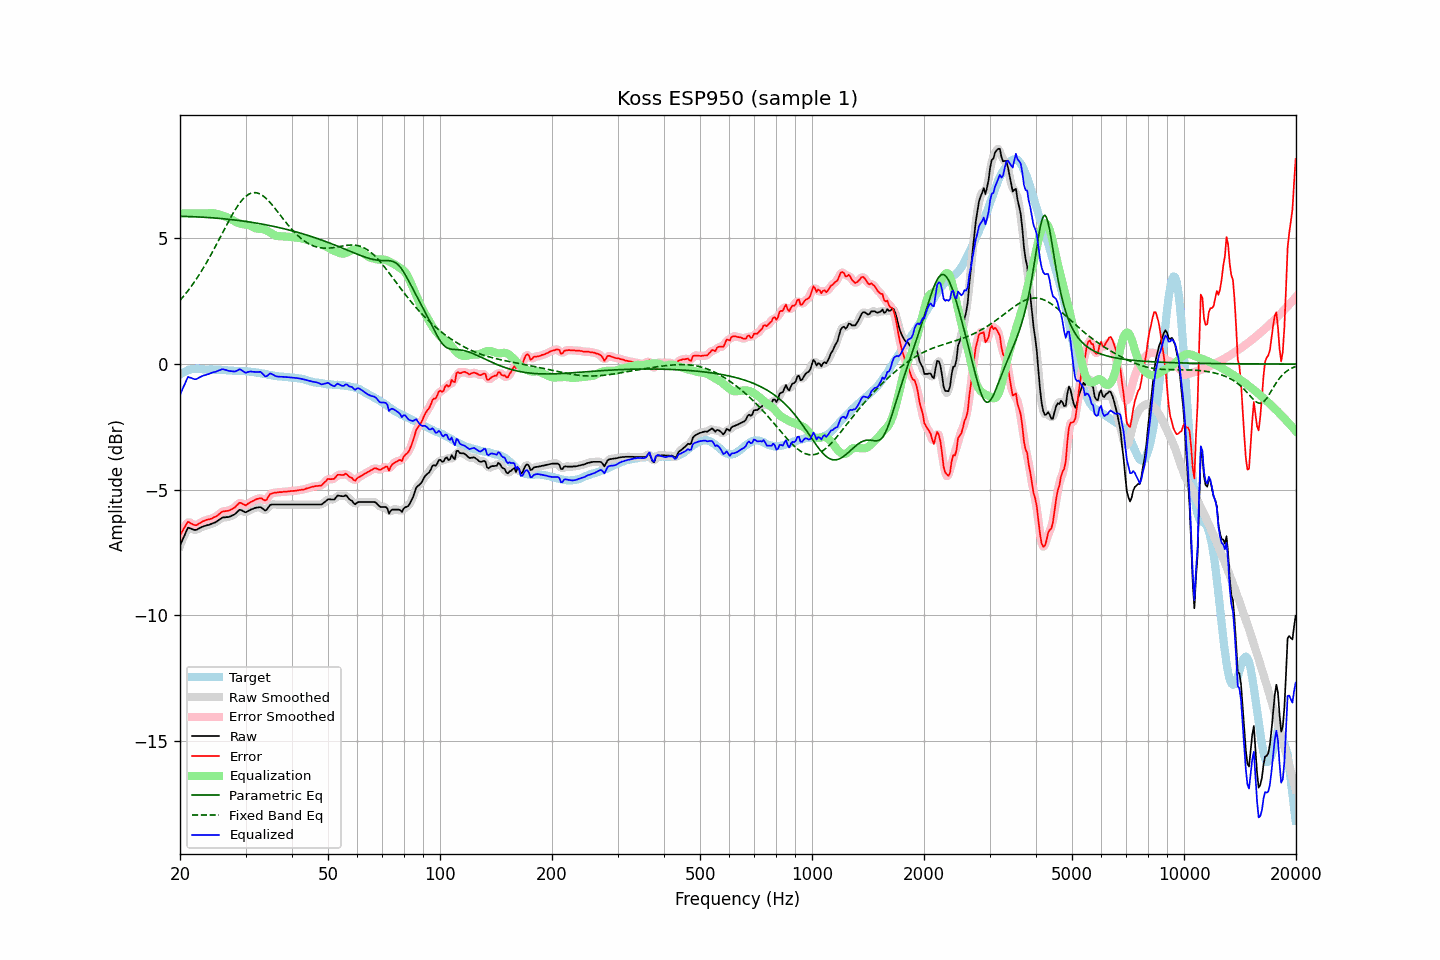

Data behind this chart, as committed beside it:
frequency, raw, error, smoothed, error_smoothed, equalization, parametric_eq, fixed_band_eq, equalized_raw, equalized_smoothed, target
20.00, -7.22, -6.81, -7.24, -6.83, 6.00, 5.88, 2.54, -1.22, -1.24, -0.41
20.20, -7.08, -6.71, -7.07, -6.69, 6.00, 5.88, 2.61, -1.08, -1.07, -0.37
20.40, -6.93, -6.60, -6.91, -6.57, 6.00, 5.88, 2.68, -0.93, -0.91, -0.33
20.61, -6.79, -6.48, -6.77, -6.47, 6.00, 5.88, 2.76, -0.79, -0.77, -0.31
20.81, -6.64, -6.37, -6.64, -6.37, 6.00, 5.88, 2.84, -0.64, -0.64, -0.27
21.02, -6.51, -6.28, -6.55, -6.31, 6.00, 5.87, 2.92, -0.51, -0.55, -0.23
21.23, -6.53, -6.31, -6.52, -6.30, 6.00, 5.87, 3.01, -0.53, -0.52, -0.22
21.44, -6.55, -6.35, -6.54, -6.34, 6.00, 5.87, 3.09, -0.55, -0.54, -0.20
21.66, -6.58, -6.39, -6.58, -6.38, 6.00, 5.87, 3.18, -0.58, -0.58, -0.20
21.87, -6.60, -6.41, -6.60, -6.41, 6.00, 5.86, 3.27, -0.60, -0.60, -0.20
22.09, -6.60, -6.41, -6.59, -6.41, 6.00, 5.86, 3.37, -0.60, -0.59, -0.19
22.31, -6.57, -6.38, -6.57, -6.38, 6.00, 5.86, 3.46, -0.57, -0.57, -0.19
22.54, -6.53, -6.35, -6.54, -6.35, 6.00, 5.85, 3.56, -0.53, -0.54, -0.19
22.76, -6.50, -6.30, -6.50, -6.31, 6.00, 5.85, 3.66, -0.50, -0.50, -0.20
22.99, -6.47, -6.26, -6.47, -6.27, 6.00, 5.85, 3.77, -0.47, -0.47, -0.21
23.22, -6.45, -6.24, -6.45, -6.24, 6.00, 5.84, 3.87, -0.45, -0.45, -0.21
23.45, -6.43, -6.21, -6.43, -6.22, 6.00, 5.84, 3.98, -0.43, -0.43, -0.22
23.69, -6.41, -6.19, -6.41, -6.20, 6.00, 5.84, 4.09, -0.41, -0.41, -0.22
23.92, -6.40, -6.18, -6.40, -6.18, 6.00, 5.83, 4.21, -0.40, -0.39, -0.22
24.16, -6.37, -6.16, -6.37, -6.16, 6.01, 5.83, 4.32, -0.36, -0.37, -0.21
24.40, -6.35, -6.14, -6.35, -6.14, 6.01, 5.82, 4.44, -0.34, -0.34, -0.21
24.65, -6.32, -6.10, -6.33, -6.11, 6.00, 5.82, 4.56, -0.32, -0.32, -0.22
24.89, -6.30, -6.08, -6.29, -6.08, 5.99, 5.81, 4.68, -0.31, -0.30, -0.22
25.14, -6.26, -6.04, -6.26, -6.04, 5.97, 5.81, 4.80, -0.29, -0.28, -0.22
25.39, -6.21, -5.99, -6.21, -5.99, 5.96, 5.80, 4.92, -0.25, -0.26, -0.22
25.65, -6.17, -5.94, -6.17, -5.93, 5.94, 5.80, 5.05, -0.23, -0.23, -0.23
25.91, -6.12, -5.88, -6.13, -5.89, 5.92, 5.79, 5.17, -0.21, -0.21, -0.24
26.16, -6.10, -5.86, -6.11, -5.86, 5.89, 5.78, 5.29, -0.21, -0.21, -0.24
26.43, -6.10, -5.86, -6.10, -5.85, 5.87, 5.78, 5.42, -0.23, -0.22, -0.24
26.69, -6.09, -5.85, -6.09, -5.85, 5.85, 5.77, 5.54, -0.24, -0.24, -0.24
26.96, -6.09, -5.84, -6.09, -5.84, 5.82, 5.76, 5.66, -0.27, -0.26, -0.25
27.23, -6.07, -5.82, -6.07, -5.81, 5.79, 5.76, 5.78, -0.28, -0.27, -0.26
27.50, -6.04, -5.78, -6.05, -5.79, 5.76, 5.75, 5.89, -0.28, -0.29, -0.26
27.77, -6.01, -5.74, -6.01, -5.75, 5.72, 5.74, 6.00, -0.29, -0.29, -0.27
28.05, -5.98, -5.71, -5.97, -5.70, 5.68, 5.74, 6.11, -0.30, -0.29, -0.27
28.33, -5.92, -5.64, -5.92, -5.64, 5.65, 5.73, 6.21, -0.27, -0.27, -0.28
28.62, -5.86, -5.58, -5.86, -5.58, 5.62, 5.72, 6.31, -0.24, -0.24, -0.28
28.90, -5.80, -5.52, -5.82, -5.54, 5.60, 5.71, 6.40, -0.20, -0.22, -0.28
29.19, -5.81, -5.53, -5.82, -5.54, 5.58, 5.70, 6.48, -0.23, -0.23, -0.28
29.48, -5.84, -5.57, -5.84, -5.57, 5.57, 5.69, 6.56, -0.27, -0.27, -0.27
29.78, -5.88, -5.60, -5.87, -5.60, 5.56, 5.69, 6.62, -0.32, -0.31, -0.28
30.08, -5.90, -5.63, -5.88, -5.60, 5.55, 5.68, 6.68, -0.35, -0.33, -0.27
30.38, -5.86, -5.57, -5.87, -5.58, 5.54, 5.67, 6.73, -0.32, -0.32, -0.29
30.68, -5.83, -5.53, -5.83, -5.54, 5.53, 5.66, 6.77, -0.30, -0.31, -0.30
30.99, -5.79, -5.48, -5.80, -5.49, 5.50, 5.65, 6.80, -0.29, -0.30, -0.31
31.30, -5.77, -5.46, -5.77, -5.46, 5.47, 5.64, 6.81, -0.31, -0.30, -0.31
31.61, -5.74, -5.43, -5.74, -5.42, 5.43, 5.63, 6.82, -0.31, -0.31, -0.31
31.93, -5.72, -5.39, -5.72, -5.40, 5.40, 5.62, 6.82, -0.32, -0.32, -0.33
32.24, -5.71, -5.37, -5.70, -5.37, 5.39, 5.61, 6.81, -0.32, -0.31, -0.34
32.57, -5.70, -5.36, -5.70, -5.35, 5.39, 5.60, 6.79, -0.31, -0.31, -0.34
32.89, -5.69, -5.34, -5.71, -5.35, 5.38, 5.58, 6.76, -0.31, -0.32, -0.36
33.22, -5.73, -5.35, -5.74, -5.37, 5.37, 5.57, 6.72, -0.36, -0.37, -0.38
33.55, -5.78, -5.40, -5.79, -5.40, 5.36, 5.56, 6.68, -0.42, -0.43, -0.38
33.89, -5.83, -5.43, -5.81, -5.41, 5.34, 5.55, 6.63, -0.49, -0.47, -0.40
34.23, -5.79, -5.39, -5.77, -5.37, 5.31, 5.54, 6.57, -0.48, -0.47, -0.40
34.57, -5.70, -5.28, -5.71, -5.29, 5.28, 5.52, 6.50, -0.42, -0.43, -0.42
34.92, -5.61, -5.18, -5.64, -5.20, 5.24, 5.51, 6.43, -0.37, -0.39, -0.44
35.27, -5.59, -5.15, -5.59, -5.15, 5.20, 5.50, 6.36, -0.39, -0.39, -0.44
35.62, -5.59, -5.13, -5.58, -5.13, 5.16, 5.48, 6.28, -0.43, -0.42, -0.46
35.97, -5.59, -5.12, -5.59, -5.12, 5.13, 5.47, 6.21, -0.46, -0.46, -0.47
... 635 more rows
